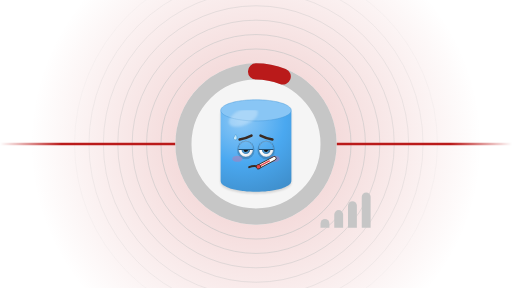
t = 0.00 s
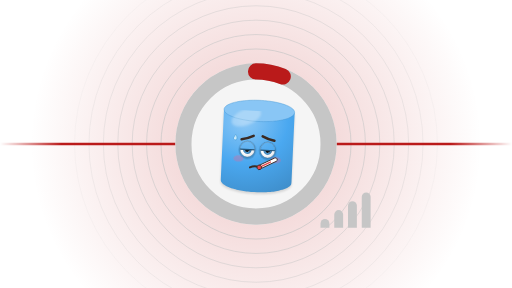
t = 0.51 s
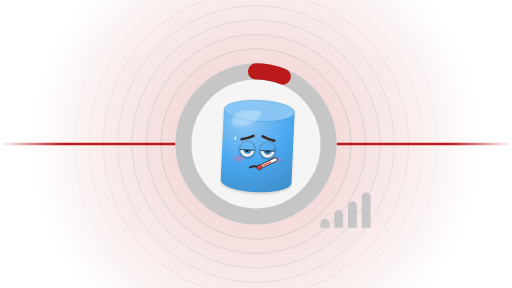
t = 1.01 s
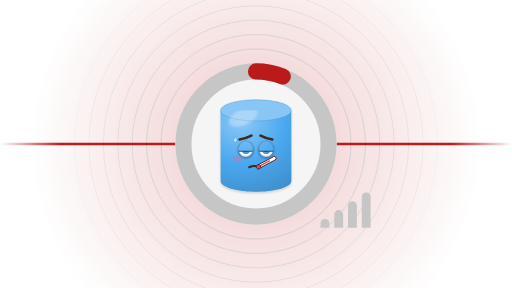
t = 1.51 s
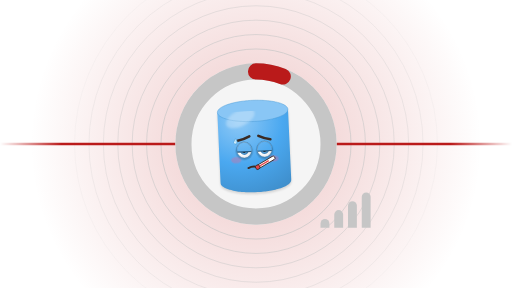
t = 2.01 s
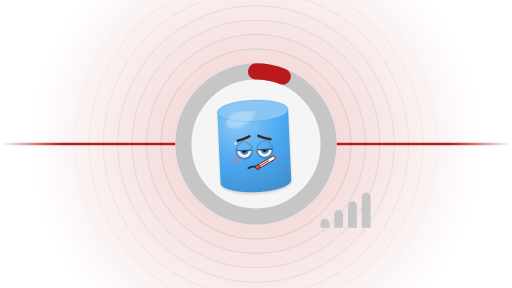
t = 2.51 s

The animated SVG that drew these frames (rendered in a browser with its animation timeline set to each time). Animation: 6 SMIL elements (animate=1,animateTransform=5); one cycle of 3.00 s, repeats indefinitely.

<svg xmlns="http://www.w3.org/2000/svg" viewBox="0 0 1600 900" width="1600" height="900" role="img" aria-label="Status: Fora do ar"><defs><radialGradient id="status-142-brilho" cx="800" cy="450" r="705.6" gradientUnits="userSpaceOnUse"><stop offset="0" stop-color="#BA1A1A" stop-opacity=".24"/><stop offset="1" stop-color="#BA1A1A" stop-opacity="0"/></radialGradient></defs><rect width="1600" height="900" fill="#FFFFFF"/><rect width="1600" height="900" fill="url(#status-142-brilho)"/><circle cx="800" cy="450" r="297" fill="none" stroke="#C6C6C6" stroke-width="2.7" opacity="0.79"/><circle cx="800" cy="450" r="342" fill="none" stroke="#C6C6C6" stroke-width="2.7" opacity="0.68"/><circle cx="800" cy="450" r="387" fill="none" stroke="#C6C6C6" stroke-width="2.7" opacity="0.57"/><circle cx="800" cy="450" r="432" fill="none" stroke="#C6C6C6" stroke-width="2.7" opacity="0.46"/><circle cx="800" cy="450" r="477" fill="none" stroke="#C6C6C6" stroke-width="2.7" opacity="0.35"/><circle cx="800" cy="450" r="522" fill="none" stroke="#C6C6C6" stroke-width="2.7" opacity="0.24"/><circle cx="800" cy="450" r="567" fill="none" stroke="#C6C6C6" stroke-width="2.7" opacity="0.13"/><defs><linearGradient id="status-p143-g" x1="0" x2="1600" gradientUnits="userSpaceOnUse"><stop offset="0" stop-color="#FFFFFF" stop-opacity="0"/><stop offset="0.12" stop-color="#FFFFFF"/><stop offset="0.88" stop-color="#FFFFFF"/><stop offset="1" stop-color="#FFFFFF" stop-opacity="0"/></linearGradient><mask id="status-p143" maskUnits="userSpaceOnUse" x="0" y="198" width="1600" height="504"><rect x="0" y="198" width="1600" height="504" fill="url(#status-p143-g)"/></mask></defs><g mask="url(#status-p143)"><g><path d="M-216 450L-151.2 450L-140.4 450L-127.44 450L-114.48 450L-108 450L-99.36 450L-88.56 450L-79.92 450L-60.48 450L-45.36 450L-28.08 450L0 450L0 450L64.8 450L75.6 450L88.56 450L101.52 450L108 450L116.64 450L127.44 450L136.08 450L155.52 450L170.64 450L187.92 450L216 450L216 450L280.8 450L291.6 450L304.56 450L317.52 450L324 450L332.64 450L343.44 450L352.08 450L371.52 450L386.64 450L403.92 450L432 450L432 450L496.8 450L507.6 450L520.56 450L533.52 450L540 450L548.64 450L559.44 450L568.08 450L587.52 450L602.64 450L619.92 450L648 450L648 450L712.8 450L723.6 450L736.56 450L749.52 450L756 450L764.64 450L775.44 450L784.08 450L803.52 450L818.64 450L835.92 450L864 450L864 450L928.8 450L939.6 450L952.56 450L965.52 450L972 450L980.64 450L991.44 450L1000.08 450L1019.52 450L1034.64 450L1051.92 450L1080 450L1080 450L1144.8 450L1155.6 450L1168.56 450L1181.52 450L1188 450L1196.64 450L1207.44 450L1216.08 450L1235.52 450L1250.64 450L1267.92 450L1296 450L1296 450L1360.8 450L1371.6 450L1384.56 450L1397.52 450L1404 450L1412.64 450L1423.44 450L1432.08 450L1451.52 450L1466.64 450L1483.92 450L1512 450L1512 450L1576.8 450L1587.6 450L1600.56 450L1613.52 450L1620 450L1628.64 450L1639.44 450L1648.08 450L1667.52 450L1682.64 450L1699.92 450L1728 450L1728 450L1792.8 450L1803.6 450L1816.56 450L1829.52 450L1836 450L1844.64 450L1855.44 450L1864.08 450L1883.52 450L1898.64 450L1915.92 450L1944 450" fill="none" stroke="#BA1A1A" stroke-width="7.2" stroke-linecap="round" stroke-linejoin="round"/></g></g><circle cx="800" cy="450" r="252" fill="#F5F5F5"/><circle cx="800" cy="450" r="226.8" fill="none" stroke-width="50.4" stroke="#C6C6C6"/><circle cx="800" cy="450" r="226.8" fill="none" stroke-width="50.4" stroke="#BA1A1A" stroke-linecap="round" stroke-dasharray="85.5 1425.03" transform="rotate(-90 800 450)"></circle><svg x="628.64" y="286.7" width="342.72" height="342.72" viewBox="-65.84 -86.84 387.67 387.67"><defs>
<radialGradient id="status-m144-g-corpo" gradientUnits="userSpaceOnUse" cx="77.98" cy="12.96" r="341.41">
<stop offset="0" stop-color="#8FC9F6"/><stop offset="0.45" stop-color="#4AA8F0"/><stop offset="1" stop-color="#3A83BB"/></radialGradient>

<radialGradient id="status-m144-g-olho" cx="0.4" cy="0.35" r="0.75"><stop offset="0.55" stop-color="#FFFFFF"/><stop offset="1" stop-color="#D9DEE6"/></radialGradient>
<radialGradient id="status-m144-g-iris" cx="0.45" cy="0.6" r="0.6"><stop offset="0" stop-color="#77BEF4"/><stop offset="0.7" stop-color="#387EB4"/><stop offset="1" stop-color="#214C6C"/></radialGradient>
<linearGradient id="status-m144-g-lingua" x1="0" y1="0" x2="0" y2="1"><stop offset="0" stop-color="#FF8FAB"/><stop offset="1" stop-color="#E5547A"/></linearGradient>
<linearGradient id="status-m144-g-gota" x1="0" y1="0" x2="1" y2="1"><stop offset="0" stop-color="#E8F7FF"/><stop offset="1" stop-color="#7CC8F2"/></linearGradient>
<linearGradient id="status-m144-g-estrela" x1="0" y1="0" x2="0" y2="1"><stop offset="0" stop-color="#FFF176"/><stop offset="1" stop-color="#FFB300"/></linearGradient>
<radialGradient id="status-m144-g-esfera" cx="0.36" cy="0.3" r="0.78"><stop offset="0.5" stop-color="#000000" stop-opacity="0"/><stop offset="1" stop-color="#000000" stop-opacity="0.38"/></radialGradient>
<filter id="status-m144-f-adesivo" x="-20%" y="-20%" width="140%" height="140%"><feMorphology in="SourceAlpha" operator="dilate" radius="3.5" result="d"/><feFlood flood-color="#FFFFFF" flood-opacity="0.92"/><feComposite in2="d" operator="in" result="borda"/><feMerge><feMergeNode in="borda"/><feMergeNode in="SourceGraphic"/></feMerge></filter>
<filter id="status-m144-f-suave" x="-50%" y="-50%" width="200%" height="200%"><feGaussianBlur stdDeviation="4"/></filter>
<filter id="status-m144-f-sombra" x="-30%" y="-30%" width="160%" height="160%"><feGaussianBlur stdDeviation="2.5"/></filter>
</defs>
<g><animateTransform attributeName="transform" type="translate" dur="3s" repeatCount="indefinite" values="0 0;0 0.17;0 0.35;0 0.52;0 0.68;0 0.85;0 1;0 1.15;0 1.29;0 1.41;0 1.53;0 1.64;0 1.73;0 1.81;0 1.88;0 1.93;0 1.97;0 1.99;0 2;0 1.99;0 1.97;0 1.93;0 1.88;0 1.81;0 1.73;0 1.64;0 1.53;0 1.41;0 1.29;0 1.15;0 1;0 0.85;0 0.68;0 0.52;0 0.35;0 0.17;0 0;0 0.17;0 0.35;0 0.52;0 0.68;0 0.85;0 1;0 1.15;0 1.29;0 1.41;0 1.53;0 1.64;0 1.73;0 1.81;0 1.88;0 1.93;0 1.97;0 1.99;0 2;0 1.99;0 1.97;0 1.93;0 1.88;0 1.81;0 1.73;0 1.64;0 1.53;0 1.41;0 1.29;0 1.15;0 1;0 0.85;0 0.68;0 0.52;0 0.35;0 0.17;0 0"/><g><animateTransform attributeName="transform" type="rotate" dur="3s" repeatCount="indefinite" values="0 128 236;0.26 128 236;0.52 128 236;0.78 128 236;1.03 128 236;1.27 128 236;1.5 128 236;1.72 128 236;1.93 128 236;2.12 128 236;2.3 128 236;2.46 128 236;2.6 128 236;2.72 128 236;2.82 128 236;2.9 128 236;2.95 128 236;2.99 128 236;3 128 236;2.99 128 236;2.95 128 236;2.9 128 236;2.82 128 236;2.72 128 236;2.6 128 236;2.46 128 236;2.3 128 236;2.12 128 236;1.93 128 236;1.72 128 236;1.5 128 236;1.27 128 236;1.03 128 236;0.78 128 236;0.52 128 236;0.26 128 236;0 128 236;-0.26 128 236;-0.52 128 236;-0.78 128 236;-1.03 128 236;-1.27 128 236;-1.5 128 236;-1.72 128 236;-1.93 128 236;-2.12 128 236;-2.3 128 236;-2.46 128 236;-2.6 128 236;-2.72 128 236;-2.82 128 236;-2.9 128 236;-2.95 128 236;-2.99 128 236;-3 128 236;-2.99 128 236;-2.95 128 236;-2.9 128 236;-2.82 128 236;-2.72 128 236;-2.6 128 236;-2.46 128 236;-2.3 128 236;-2.12 128 236;-1.93 128 236;-1.72 128 236;-1.5 128 236;-1.27 128 236;-1.03 128 236;-0.78 128 236;-0.52 128 236;-0.26 128 236;0 128 236"/><path d="M2.94 -16.06 Q2.94 -21.06 7.94 -21.06 L248.06 -21.06 Q253.06 -21.06 253.06 -16.06 L253.06 224.06 Q253.06 229.06 252.53 231.51 L252.53 231.51 Q251.99 233.96 250.39 236.36 L250.39 236.36 Q248.8 238.77 246.17 241.09 L246.17 241.09 Q243.54 243.42 239.92 245.62 L239.92 245.62 Q236.31 247.82 231.76 249.86 L231.76 249.86 Q227.22 251.9 222.48 253.52 L221.16 253.97 Q216.43 255.59 211.59 256.86 L208.97 257.55 Q204.13 258.83 199.23 259.81 L195.43 260.57 Q190.53 261.55 185.58 262.28 L180.81 262.99 Q175.86 263.72 170.88 264.23 L165.34 264.79 Q160.37 265.3 155.37 265.6 L149.32 265.96 Q144.32 266.26 139.32 266.36 L133 266.48 Q128 266.58 123 266.48 L116.68 266.36 Q111.68 266.26 106.68 265.96 L100.63 265.6 Q95.63 265.3 90.66 264.79 L85.12 264.23 Q80.14 263.72 75.19 262.99 L70.42 262.28 Q65.47 261.55 60.57 260.57 L56.77 259.81 Q51.87 258.83 47.03 257.55 L44.41 256.86 Q39.57 255.59 34.84 253.97 L33.52 253.52 Q28.78 251.9 24.24 249.86 L24.24 249.86 Q19.69 247.82 16.08 245.62 L16.08 245.62 Q12.46 243.42 9.83 241.09 L9.83 241.09 Q7.2 238.77 5.61 236.36 L5.61 236.36 Q4.01 233.96 3.47 231.51 L3.47 231.51 Q2.94 229.06 2.94 224.06 Z" fill="#000000" opacity="0.14" filter="url(#status-m144-f-suave)" transform="translate(0 6)"/><path d="M2.94 -16.06 Q2.94 -21.06 7.94 -21.06 L248.06 -21.06 Q253.06 -21.06 253.06 -16.06 L253.06 224.06 Q253.06 229.06 252.53 231.51 L252.53 231.51 Q251.99 233.96 250.39 236.36 L250.39 236.36 Q248.8 238.77 246.17 241.09 L246.17 241.09 Q243.54 243.42 239.92 245.62 L239.92 245.62 Q236.31 247.82 231.76 249.86 L231.76 249.86 Q227.22 251.9 222.48 253.52 L221.16 253.97 Q216.43 255.59 211.59 256.86 L208.97 257.55 Q204.13 258.83 199.23 259.81 L195.43 260.57 Q190.53 261.55 185.58 262.28 L180.81 262.99 Q175.86 263.72 170.88 264.23 L165.34 264.79 Q160.37 265.3 155.37 265.6 L149.32 265.96 Q144.32 266.26 139.32 266.36 L133 266.48 Q128 266.58 123 266.48 L116.68 266.36 Q111.68 266.26 106.68 265.96 L100.63 265.6 Q95.63 265.3 90.66 264.79 L85.12 264.23 Q80.14 263.72 75.19 262.99 L70.42 262.28 Q65.47 261.55 60.57 260.57 L56.77 259.81 Q51.87 258.83 47.03 257.55 L44.41 256.86 Q39.57 255.59 34.84 253.97 L33.52 253.52 Q28.78 251.9 24.24 249.86 L24.24 249.86 Q19.69 247.82 16.08 245.62 L16.08 245.62 Q12.46 243.42 9.83 241.09 L9.83 241.09 Q7.2 238.77 5.61 236.36 L5.61 236.36 Q4.01 233.96 3.47 231.51 L3.47 231.51 Q2.94 229.06 2.94 224.06 Z" fill="url(#status-m144-g-corpo)"/><path d="M252.53 -23.51 Q253.06 -21.06 252.53 -18.61 L252.53 -18.61 Q251.99 -16.16 250.39 -13.76 L250.39 -13.76 Q248.8 -11.35 246.17 -9.03 L246.17 -9.03 Q243.54 -6.7 239.92 -4.5 L239.92 -4.5 Q236.31 -2.3 231.76 -0.26 L231.76 -0.26 Q227.22 1.78 221.82 3.62 L221.82 3.62 Q216.43 5.47 210.63 7 L209.93 7.18 Q204.13 8.71 198.25 9.88 L196.41 10.25 Q190.53 11.43 184.59 12.31 L181.79 12.72 Q175.86 13.6 169.89 14.21 L166.34 14.57 Q160.37 15.18 154.38 15.54 L150.31 15.78 Q144.32 16.14 138.32 16.25 L134 16.34 Q128 16.46 122 16.34 L117.68 16.25 Q111.68 16.14 105.69 15.78 L101.62 15.54 Q95.63 15.18 89.66 14.57 L86.11 14.21 Q80.14 13.6 74.21 12.72 L71.41 12.31 Q65.47 11.43 59.59 10.25 L57.75 9.88 Q51.87 8.71 46.07 7.18 L45.37 7 Q39.57 5.47 34.18 3.62 L34.18 3.62 Q28.78 1.78 24.24 -0.26 L24.24 -0.26 Q19.69 -2.3 16.08 -4.5 L16.08 -4.5 Q12.46 -6.7 9.83 -9.03 L9.83 -9.03 Q7.2 -11.35 5.61 -13.76 L5.61 -13.76 Q4.01 -16.16 3.47 -18.61 L3.47 -18.61 Q2.94 -21.06 3.47 -23.51 L3.47 -23.51 Q4.01 -25.96 5.61 -28.36 L5.61 -28.36 Q7.2 -30.77 9.83 -33.09 L9.83 -33.09 Q12.46 -35.42 16.08 -37.62 L16.08 -37.62 Q19.69 -39.82 24.24 -41.86 L24.24 -41.86 Q28.78 -43.9 34.18 -45.74 L34.18 -45.74 Q39.57 -47.59 45.37 -49.12 L46.07 -49.3 Q51.87 -50.83 57.75 -52 L59.59 -52.37 Q65.47 -53.55 71.41 -54.43 L74.21 -54.84 Q80.14 -55.72 86.11 -56.33 L89.66 -56.69 Q95.63 -57.3 101.62 -57.66 L105.69 -57.9 Q111.68 -58.26 117.68 -58.37 L122 -58.46 Q128 -58.58 134 -58.46 L138.32 -58.37 Q144.32 -58.26 150.31 -57.9 L154.38 -57.66 Q160.37 -57.3 166.34 -56.69 L169.89 -56.33 Q175.86 -55.72 181.79 -54.84 L184.59 -54.43 Q190.53 -53.55 196.41 -52.37 L198.25 -52 Q204.13 -50.83 209.93 -49.3 L210.63 -49.12 Q216.43 -47.59 221.82 -45.74 L221.82 -45.74 Q227.22 -43.9 231.76 -41.86 L231.76 -41.86 Q236.31 -39.82 239.92 -37.62 L239.92 -37.62 Q243.54 -35.42 246.17 -33.09 L246.17 -33.09 Q248.8 -30.77 250.39 -28.36 L250.39 -28.36 Q251.99 -25.96 252.53 -23.51 Z" fill="#89C6F5" stroke="#4194D3" stroke-width="1.5" stroke-linejoin="round"/><clipPath id="status-m144-clip-forma-3"><path d="M2.94 -16.06 Q2.94 -21.06 7.94 -21.06 L248.06 -21.06 Q253.06 -21.06 253.06 -16.06 L253.06 224.06 Q253.06 229.06 252.53 231.51 L252.53 231.51 Q251.99 233.96 250.39 236.36 L250.39 236.36 Q248.8 238.77 246.17 241.09 L246.17 241.09 Q243.54 243.42 239.92 245.62 L239.92 245.62 Q236.31 247.82 231.76 249.86 L231.76 249.86 Q227.22 251.9 222.48 253.52 L221.16 253.97 Q216.43 255.59 211.59 256.86 L208.97 257.55 Q204.13 258.83 199.23 259.81 L195.43 260.57 Q190.53 261.55 185.58 262.28 L180.81 262.99 Q175.86 263.72 170.88 264.23 L165.34 264.79 Q160.37 265.3 155.37 265.6 L149.32 265.96 Q144.32 266.26 139.32 266.36 L133 266.48 Q128 266.58 123 266.48 L116.68 266.36 Q111.68 266.26 106.68 265.96 L100.63 265.6 Q95.63 265.3 90.66 264.79 L85.12 264.23 Q80.14 263.72 75.19 262.99 L70.42 262.28 Q65.47 261.55 60.57 260.57 L56.77 259.81 Q51.87 258.83 47.03 257.55 L44.41 256.86 Q39.57 255.59 34.84 253.97 L33.52 253.52 Q28.78 251.9 24.24 249.86 L24.24 249.86 Q19.69 247.82 16.08 245.62 L16.08 245.62 Q12.46 243.42 9.83 241.09 L9.83 241.09 Q7.2 238.77 5.61 236.36 L5.61 236.36 Q4.01 233.96 3.47 231.51 L3.47 231.51 Q2.94 229.06 2.94 224.06 Z"/></clipPath><g clip-path="url(#status-m144-clip-forma-3)"><ellipse cx="82.98" cy="3.2" rx="55.03" ry="27.51" fill="#FFFFFF" opacity="0.28" filter="url(#status-m144-f-suave)" transform="rotate(-24 82.98 3.2)"/></g>
<path d="M70 82 Q92 78 112 68" fill="none" stroke="#3A2A22" stroke-width="9" stroke-linecap="round"/><path d="M144 68 Q164 78 186 82" fill="none" stroke="#3A2A22" stroke-width="9" stroke-linecap="round"/>
<g>
<ellipse cx="92" cy="119" rx="31" ry="33" fill="#306D9C" opacity="0.45" filter="url(#status-m144-f-sombra)"/>
<clipPath id="status-m144-clip-olho-1"><ellipse cx="92" cy="116" rx="26" ry="28"/></clipPath>
<ellipse cx="92" cy="116" rx="26" ry="28" fill="url(#status-m144-g-olho)"/>
<g clip-path="url(#status-m144-clip-olho-1)"><circle cx="92" cy="118" r="15" fill="url(#status-m144-g-iris)"/><circle cx="92" cy="118" r="8.25" fill="#111111"/><circle cx="86.3" cy="111.7" r="3.6" fill="#FFFFFF"/><circle cx="96.5" cy="123.25" r="1.5" fill="#FFFFFF" opacity="0.8"/><g><animateTransform attributeName="transform" type="translate" dur="3s" repeatCount="indefinite" values="0 0;0 0;0 0;0 0;0 0;0 0;0 0;0 0;0 0;0 0;0 0;0 0;0 0;0 0;0 0;0 0;0 0;0 0;0 0;0 0;0 0;0 0;0 0.23;0 0.8;0 1.37;0 1.92;0 2.46;0 2.99;0 3.48;0 3.96;0 4.4;0 4.81;0 5.18;0 5.52;0 5.81;0 6.05;0 6.25;0 6.41;0 6.51;0 6.57;0 6.57;0 6.53;0 6.43;0 6.29;0 6.1;0 5.86;0 5.58;0 5.25;0 4.89;0 4.48;0 4.05;0 3.58;0 3.09;0 2.57;0 2.03;0 1.48;0 0.92;0 0.34;0 0;0 0;0 0;0 0;0 0;0 0;0 0;0 0;0 0;0 0;0 0;0 0;0 0;0 0;0 0"/><g transform="rotate(0 92 117.12)"><rect x="36" y="21.12" width="112" height="96" fill="url(#status-m144-g-corpo)"/><line x1="36" y1="117.12" x2="148" y2="117.12" stroke="#255478" stroke-width="4"/></g></g></g>
<ellipse cx="92" cy="116" rx="26" ry="28" fill="none" stroke="#255478" stroke-width="2" opacity="0.55"/>
</g>
<g>
<ellipse cx="164" cy="119" rx="31" ry="33" fill="#306D9C" opacity="0.45" filter="url(#status-m144-f-sombra)"/>
<clipPath id="status-m144-clip-olho-2"><ellipse cx="164" cy="116" rx="26" ry="28"/></clipPath>
<ellipse cx="164" cy="116" rx="26" ry="28" fill="url(#status-m144-g-olho)"/>
<g clip-path="url(#status-m144-clip-olho-2)"><circle cx="164" cy="118" r="15" fill="url(#status-m144-g-iris)"/><circle cx="164" cy="118" r="8.25" fill="#111111"/><circle cx="158.3" cy="111.7" r="3.6" fill="#FFFFFF"/><circle cx="168.5" cy="123.25" r="1.5" fill="#FFFFFF" opacity="0.8"/><g><animateTransform attributeName="transform" type="translate" dur="3s" repeatCount="indefinite" values="0 0;0 0;0 0;0 0;0 0;0 0;0 0;0 0;0 0;0 0;0 0;0 0;0 0;0 0;0 0;0 0;0 0;0 0;0 0;0 0;0 0;0 0;0 0.23;0 0.8;0 1.37;0 1.92;0 2.46;0 2.99;0 3.48;0 3.96;0 4.4;0 4.81;0 5.18;0 5.52;0 5.81;0 6.05;0 6.25;0 6.41;0 6.51;0 6.57;0 6.57;0 6.53;0 6.43;0 6.29;0 6.1;0 5.86;0 5.58;0 5.25;0 4.89;0 4.48;0 4.05;0 3.58;0 3.09;0 2.57;0 2.03;0 1.48;0 0.92;0 0.34;0 0;0 0;0 0;0 0;0 0;0 0;0 0;0 0;0 0;0 0;0 0;0 0;0 0;0 0;0 0"/><g transform="rotate(0 164 117.12)"><rect x="108" y="21.12" width="112" height="96" fill="url(#status-m144-g-corpo)"/><line x1="108" y1="117.12" x2="220" y2="117.12" stroke="#255478" stroke-width="4"/></g></g></g>
<ellipse cx="164" cy="116" rx="26" ry="28" fill="none" stroke="#255478" stroke-width="2" opacity="0.55"/>
</g>
<ellipse cx="62" cy="150" rx="18" ry="11" fill="#FF5C8A" opacity="0.3" filter="url(#status-m144-f-sombra)"/><ellipse cx="194" cy="150" rx="18" ry="11" fill="#FF5C8A" opacity="0.3" filter="url(#status-m144-f-sombra)"/>
<path d="M104 180 Q120 172 136 178" fill="none" stroke="#3A2A22" stroke-width="7" stroke-linecap="round" stroke-linejoin="round"/>
<g transform="rotate(-28 140 176)"><rect x="132" y="170" width="74" height="13" rx="6.5" fill="#FFFFFF" stroke="#3A2A22" stroke-width="3"/><rect x="138" y="174" width="44" height="5" rx="2.5" fill="#E5484D"/><circle cx="136" cy="176.5" r="8" fill="#E5484D" stroke="#3A2A22" stroke-width="3"/></g></g></g><g><animate attributeName="opacity" dur="3s" repeatCount="indefinite" values="1;1;1;1;1;1;1;1;1;1;1;1;1;1;1;1;1;1;1;1;1;1;1;1;1;1;1;1;1;1;1;1;1;1;1;1;1;1;1;1;1;1;1;1;1;1;1;1;1;1;1;1;1;1;1;1;1;1;1;0.98;0.93;0.87;0.79;0.69;0.59;0.48;0.37;0.27;0.18;0.1;0.05;0.01;0"/><g><animateTransform attributeName="transform" type="translate" dur="3s" repeatCount="indefinite" values="0 0;0 0;0 0;0 0;0 0;0 0;0 0;0 0;0 0;0 0;0 0;0 0;0 0;0 0;0 0;0 0.01;0 0.05;0 0.13;0 0.25;0 0.41;0 0.6;0 0.83;0 1.1;0 1.4;0 1.74;0 2.1;0 2.5;0 2.93;0 3.38;0 3.86;0 4.37;0 4.89;0 5.44;0 6;0 6.58;0 7.17;0 7.77;0 8.39;0 9;0 9.63;0 10.25;0 10.87;0 11.49;0 12.1;0 12.71;0 13.3;0 13.88;0 14.45;0 15;0 15.53;0 16.04;0 16.52;0 16.98;0 17.41;0 17.82;0 18.19;0 18.53;0 18.84;0 19.12;0 19.35;0 19.56;0 19.72;0 19.85;0 19.94;0 19.99;0 20;0 20;0 20;0 20;0 20;0 20;0 20;0 20"/><path d="M56 64 C63.2 74.4 64.8 80 56 84 C47.2 80 48.8 74.4 56 64 Z" fill="url(#status-m144-g-gota)" stroke="#4B9CD3" stroke-width="2"/><ellipse cx="53.6" cy="77.6" rx="2" ry="3.2" fill="#FFFFFF" opacity="0.9"/></g></g>
</svg><path d="M1001.6 712.08V698.22A13.86 13.86 0 0 1 1029.32 698.22V712.08Z" fill="#C6C6C6"/><path d="M1044.57 712.08V670.5A13.86 13.86 0 0 1 1072.29 670.5V712.08Z" fill="#C6C6C6"/><path d="M1087.53 712.08V642.78A13.86 13.86 0 0 1 1115.25 642.78V712.08Z" fill="#C6C6C6"/><path d="M1130.5 712.08V615.06A13.86 13.86 0 0 1 1158.22 615.06V712.08Z" fill="#C6C6C6"/></svg>
